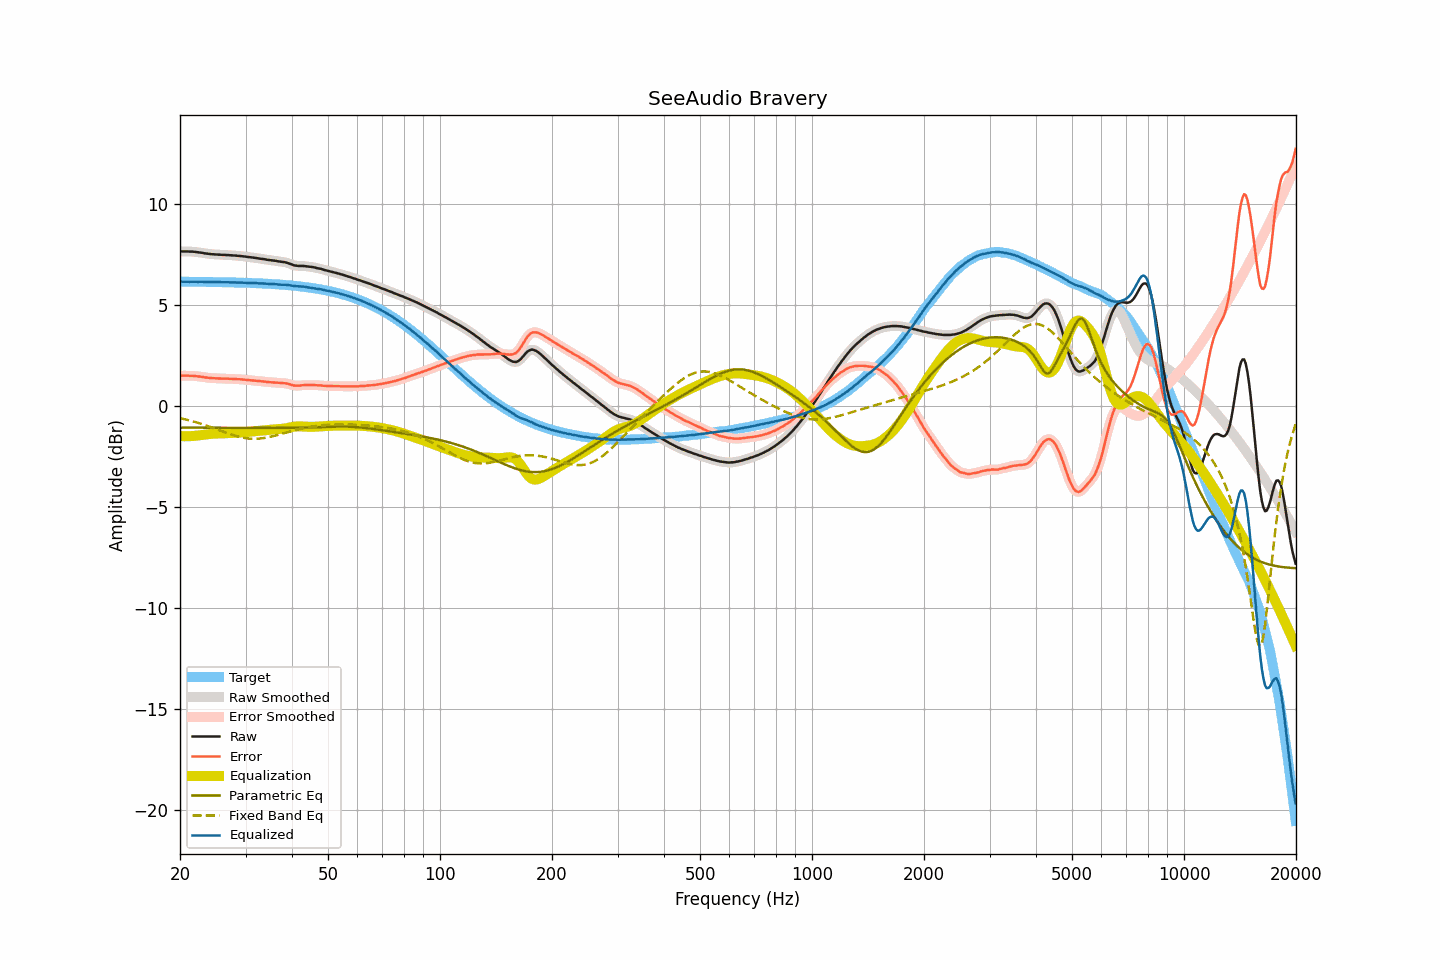

Values plotted in this chart, from the file beside it:
frequency, raw, smoothed, error, error_smoothed, equalization, parametric_eq, fixed_band_eq, equalized_raw, equalized_smoothed, target
20.00, 7.64, 7.64, 1.50, 1.49, -1.49, -1.07, -0.60, 6.15, 6.15, 6.15
20.20, 7.64, 7.64, 1.50, 1.50, -1.50, -1.07, -0.62, 6.15, 6.15, 6.15
20.40, 7.64, 7.64, 1.50, 1.50, -1.50, -1.07, -0.64, 6.14, 6.14, 6.14
20.61, 7.64, 7.64, 1.50, 1.50, -1.50, -1.07, -0.66, 6.14, 6.14, 6.14
20.81, 7.64, 7.64, 1.50, 1.50, -1.50, -1.07, -0.68, 6.14, 6.14, 6.14
21.02, 7.64, 7.64, 1.50, 1.50, -1.50, -1.07, -0.70, 6.14, 6.14, 6.14
21.23, 7.63, 7.64, 1.49, 1.49, -1.49, -1.07, -0.72, 6.14, 6.14, 6.14
21.44, 7.63, 7.63, 1.49, 1.49, -1.49, -1.07, -0.74, 6.14, 6.14, 6.14
21.66, 7.63, 7.63, 1.49, 1.49, -1.49, -1.07, -0.76, 6.15, 6.14, 6.14
21.87, 7.62, 7.62, 1.48, 1.48, -1.48, -1.07, -0.78, 6.14, 6.14, 6.14
22.09, 7.61, 7.61, 1.47, 1.47, -1.47, -1.08, -0.81, 6.14, 6.14, 6.14
22.31, 7.60, 7.60, 1.46, 1.46, -1.46, -1.08, -0.83, 6.14, 6.14, 6.14
22.54, 7.59, 7.59, 1.45, 1.46, -1.45, -1.08, -0.85, 6.14, 6.14, 6.14
22.76, 7.58, 7.58, 1.45, 1.44, -1.44, -1.08, -0.88, 6.14, 6.14, 6.14
22.99, 7.57, 7.57, 1.44, 1.43, -1.43, -1.08, -0.91, 6.14, 6.14, 6.14
23.22, 7.55, 7.55, 1.42, 1.42, -1.42, -1.08, -0.93, 6.13, 6.13, 6.13
23.45, 7.54, 7.54, 1.41, 1.41, -1.41, -1.08, -0.96, 6.13, 6.13, 6.13
23.69, 7.53, 7.53, 1.40, 1.40, -1.40, -1.08, -0.99, 6.13, 6.13, 6.13
23.92, 7.52, 7.52, 1.39, 1.39, -1.39, -1.08, -1.01, 6.13, 6.13, 6.13
24.16, 7.51, 7.51, 1.38, 1.38, -1.38, -1.08, -1.04, 6.13, 6.13, 6.13
24.40, 7.50, 7.50, 1.37, 1.38, -1.38, -1.08, -1.07, 6.12, 6.13, 6.13
24.65, 7.50, 7.50, 1.37, 1.37, -1.37, -1.08, -1.10, 6.13, 6.13, 6.13
24.89, 7.49, 7.49, 1.37, 1.37, -1.37, -1.08, -1.13, 6.12, 6.13, 6.13
25.14, 7.49, 7.49, 1.37, 1.36, -1.36, -1.08, -1.16, 6.13, 6.13, 6.12
25.39, 7.48, 7.48, 1.36, 1.36, -1.36, -1.08, -1.19, 6.12, 6.12, 6.12
25.65, 7.48, 7.48, 1.36, 1.36, -1.36, -1.08, -1.22, 6.12, 6.12, 6.12
25.91, 7.47, 7.47, 1.35, 1.35, -1.36, -1.08, -1.25, 6.12, 6.12, 6.12
26.16, 7.47, 7.47, 1.35, 1.35, -1.35, -1.08, -1.28, 6.12, 6.12, 6.12
26.43, 7.47, 7.47, 1.35, 1.35, -1.35, -1.08, -1.31, 6.12, 6.12, 6.12
26.69, 7.46, 7.46, 1.35, 1.35, -1.35, -1.08, -1.33, 6.11, 6.12, 6.12
26.96, 7.46, 7.46, 1.35, 1.35, -1.35, -1.08, -1.36, 6.12, 6.11, 6.11
27.23, 7.45, 7.45, 1.34, 1.34, -1.34, -1.08, -1.39, 6.11, 6.11, 6.11
27.50, 7.45, 7.45, 1.34, 1.34, -1.34, -1.08, -1.42, 6.11, 6.11, 6.11
27.77, 7.44, 7.44, 1.33, 1.34, -1.34, -1.08, -1.44, 6.11, 6.11, 6.11
28.05, 7.44, 7.44, 1.34, 1.33, -1.33, -1.08, -1.47, 6.11, 6.11, 6.11
28.33, 7.43, 7.43, 1.33, 1.33, -1.33, -1.09, -1.49, 6.10, 6.10, 6.10
28.62, 7.42, 7.43, 1.32, 1.32, -1.32, -1.09, -1.51, 6.10, 6.10, 6.10
28.90, 7.42, 7.42, 1.32, 1.32, -1.32, -1.09, -1.53, 6.10, 6.10, 6.10
29.19, 7.41, 7.41, 1.31, 1.31, -1.31, -1.09, -1.55, 6.10, 6.10, 6.10
29.48, 7.40, 7.40, 1.31, 1.31, -1.31, -1.09, -1.57, 6.10, 6.10, 6.09
29.78, 7.39, 7.39, 1.30, 1.30, -1.30, -1.09, -1.58, 6.09, 6.09, 6.09
30.08, 7.38, 7.38, 1.29, 1.29, -1.29, -1.09, -1.59, 6.09, 6.09, 6.09
30.38, 7.37, 7.37, 1.28, 1.28, -1.29, -1.09, -1.61, 6.09, 6.09, 6.09
30.68, 7.36, 7.36, 1.28, 1.28, -1.28, -1.09, -1.61, 6.08, 6.08, 6.08
30.99, 7.35, 7.35, 1.27, 1.27, -1.27, -1.09, -1.62, 6.08, 6.08, 6.08
31.30, 7.34, 7.34, 1.26, 1.26, -1.26, -1.09, -1.62, 6.08, 6.08, 6.08
31.61, 7.33, 7.33, 1.26, 1.26, -1.26, -1.09, -1.63, 6.08, 6.08, 6.07
31.93, 7.32, 7.32, 1.25, 1.25, -1.25, -1.09, -1.62, 6.07, 6.07, 6.07
32.24, 7.31, 7.31, 1.24, 1.24, -1.24, -1.09, -1.62, 6.07, 6.07, 6.07
32.57, 7.29, 7.29, 1.23, 1.23, -1.23, -1.09, -1.62, 6.06, 6.06, 6.06
32.89, 7.28, 7.28, 1.22, 1.22, -1.22, -1.09, -1.61, 6.06, 6.06, 6.06
33.22, 7.27, 7.27, 1.21, 1.21, -1.21, -1.09, -1.60, 6.06, 6.06, 6.06
33.55, 7.26, 7.26, 1.21, 1.21, -1.21, -1.09, -1.59, 6.06, 6.06, 6.05
33.89, 7.25, 7.25, 1.20, 1.20, -1.20, -1.09, -1.58, 6.05, 6.05, 6.05
34.23, 7.23, 7.23, 1.19, 1.19, -1.19, -1.09, -1.56, 6.04, 6.04, 6.05
34.57, 7.22, 7.22, 1.18, 1.18, -1.18, -1.09, -1.55, 6.04, 6.04, 6.04
34.92, 7.21, 7.21, 1.18, 1.17, -1.18, -1.09, -1.53, 6.03, 6.03, 6.04
35.27, 7.20, 7.20, 1.17, 1.17, -1.17, -1.09, -1.51, 6.03, 6.03, 6.03
35.62, 7.19, 7.19, 1.16, 1.17, -1.16, -1.09, -1.49, 6.03, 6.03, 6.03
35.97, 7.18, 7.18, 1.16, 1.16, -1.16, -1.09, -1.47, 6.02, 6.02, 6.02
... 635 more rows
